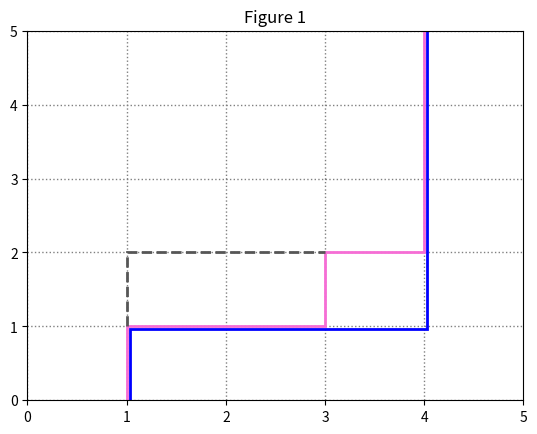

The script that saved this image:
import numpy as np
from matplotlib.path import Path
from matplotlib.patches import PathPatch
import matplotlib.pyplot as plt
import copy

import random

epsilon = 0.03

fig, ax = plt.subplots()

lattice_vertices = []
lattice_code = []

for y in range(6):
    lattice_vertices += [(0, y), (5, y)]
lattice_code += [Path.MOVETO, Path.LINETO] * (6)

for x in range(5):
    lattice_vertices += [(x, 0), (x, 6)]
lattice_code += [Path.MOVETO, Path.LINETO] * (5)

lattice_vertices = np.array(lattice_vertices, float)
lattice = Path(lattice_vertices, lattice_code)

lattice_path = PathPatch(lattice, facecolor='None', edgecolor='grey', linestyle='dotted')
ax.add_patch(lattice_path)

###########

vertices = [(1,0), (1,1), (2,1), (3,1), (3,2), (4,2), (4,3), (4,4), (4,5)]
codes = [Path.MOVETO] + (len(vertices) - 1) * [Path.LINETO]  # IMPORTANT LINE OF CODE.

vertices = np.array(vertices, float)
path = Path(vertices, codes)

pink = PathPatch(path, facecolor='None', edgecolor='#F66DD5', linewidth=2.0)

##########

blue_vertices = [(1 + epsilon,0), (1 + epsilon,1 - epsilon), (2,1 - epsilon), (3,1 - epsilon), (4 + epsilon,1 - epsilon), (4 + epsilon,2), (4 + epsilon,3), (4 + epsilon,4), (4 + epsilon,5)]
blue_codes = [Path.MOVETO] + (len(blue_vertices) - 1) * [Path.LINETO]  # IMPORTANT LINE OF CODE.

vertices = np.array(blue_vertices, float)
path = Path(vertices, blue_codes)

blue = PathPatch(path, facecolor='None', edgecolor='blue', linewidth=2.0)

##########

grey_vertices = [(1,1), (1,2), (2,2), (3,2)]
grey_codes = [Path.MOVETO, Path.LINETO, Path.LINETO, Path.LINETO]

vertices = np.array(grey_vertices, float)
path = Path(vertices, grey_codes)

grey = PathPatch(path, facecolor='None', edgecolor='#565656', linewidth=2.0, linestyle='--')

ax.add_patch(pink)
ax.add_patch(blue)
ax.add_patch(grey)

ax.set_title('Figure 1')

ax.dataLim.update_from_data_xy(vertices)
ax.set_xlim(0, 5)
ax.set_ylim(0, 5)

plt.show()
